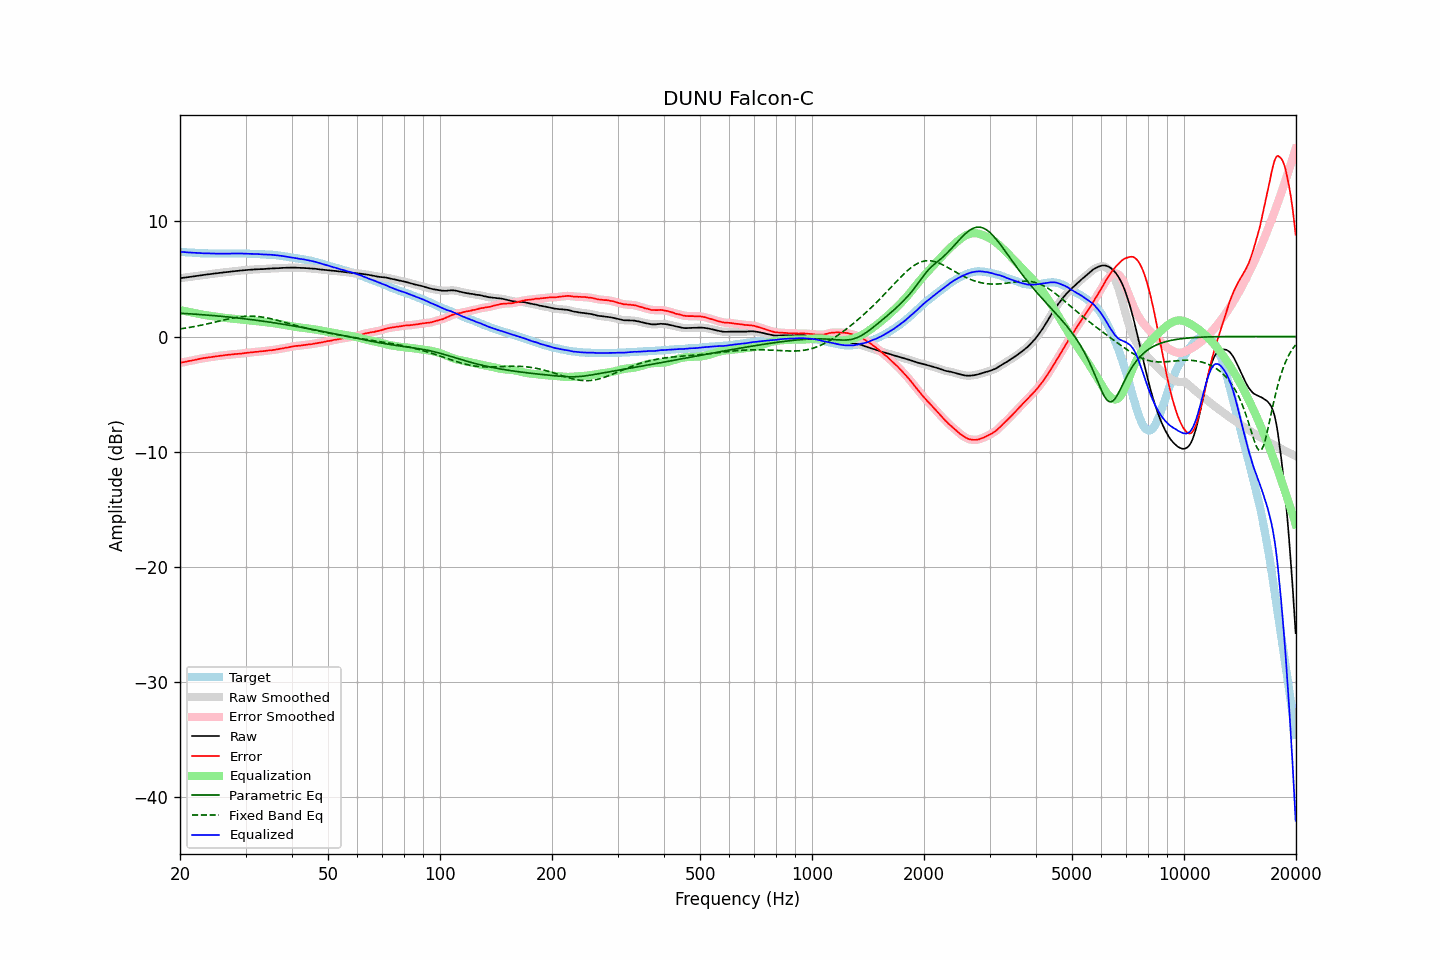

The table this chart was drawn from, first rows:
frequency, raw, error, smoothed, error_smoothed, equalization, parametric_eq, fixed_band_eq, equalized_raw, equalized_smoothed, target
20.00, 5.07, -2.30, 5.07, -2.30, 2.29, 2.02, 0.66, 7.36, 7.36, 7.36
20.20, 5.09, -2.27, 5.09, -2.27, 2.27, 2.02, 0.68, 7.35, 7.35, 7.35
20.40, 5.11, -2.24, 5.10, -2.24, 2.24, 2.01, 0.70, 7.34, 7.34, 7.34
20.61, 5.13, -2.21, 5.12, -2.21, 2.21, 2.00, 0.72, 7.33, 7.33, 7.33
20.81, 5.14, -2.18, 5.14, -2.17, 2.18, 1.99, 0.74, 7.32, 7.32, 7.31
21.02, 5.16, -2.15, 5.16, -2.15, 2.15, 1.98, 0.77, 7.31, 7.31, 7.30
21.23, 5.18, -2.12, 5.18, -2.12, 2.12, 1.97, 0.79, 7.30, 7.30, 7.29
21.44, 5.20, -2.11, 5.20, -2.10, 2.09, 1.96, 0.81, 7.29, 7.29, 7.30
21.66, 5.22, -2.07, 5.22, -2.07, 2.07, 1.95, 0.84, 7.28, 7.28, 7.28
21.87, 5.24, -2.05, 5.24, -2.04, 2.04, 1.94, 0.87, 7.27, 7.27, 7.28
22.09, 5.26, -2.01, 5.26, -2.01, 2.01, 1.94, 0.89, 7.26, 7.26, 7.26
22.31, 5.28, -1.98, 5.28, -1.98, 1.98, 1.93, 0.92, 7.26, 7.26, 7.25
22.54, 5.30, -1.95, 5.30, -1.95, 1.95, 1.92, 0.95, 7.25, 7.25, 7.24
22.76, 5.32, -1.93, 5.32, -1.92, 1.92, 1.90, 0.98, 7.24, 7.24, 7.24
22.99, 5.34, -1.90, 5.34, -1.90, 1.90, 1.89, 1.01, 7.23, 7.23, 7.23
23.22, 5.36, -1.87, 5.36, -1.87, 1.87, 1.88, 1.04, 7.23, 7.23, 7.22
23.45, 5.38, -1.86, 5.38, -1.85, 1.85, 1.87, 1.07, 7.23, 7.23, 7.23
23.69, 5.40, -1.83, 5.39, -1.83, 1.83, 1.86, 1.10, 7.23, 7.22, 7.22
23.92, 5.41, -1.81, 5.41, -1.81, 1.81, 1.85, 1.13, 7.22, 7.22, 7.21
24.16, 5.43, -1.80, 5.43, -1.79, 1.79, 1.84, 1.16, 7.22, 7.22, 7.22
24.40, 5.45, -1.78, 5.44, -1.77, 1.77, 1.83, 1.19, 7.22, 7.21, 7.22
24.65, 5.47, -1.75, 5.46, -1.75, 1.75, 1.81, 1.23, 7.22, 7.21, 7.21
24.89, 5.48, -1.74, 5.48, -1.73, 1.73, 1.80, 1.26, 7.21, 7.21, 7.21
25.14, 5.50, -1.71, 5.50, -1.71, 1.71, 1.79, 1.29, 7.21, 7.21, 7.20
25.39, 5.52, -1.69, 5.51, -1.69, 1.69, 1.78, 1.33, 7.21, 7.21, 7.20
25.65, 5.54, -1.67, 5.53, -1.67, 1.67, 1.76, 1.36, 7.21, 7.21, 7.20
25.91, 5.55, -1.66, 5.55, -1.66, 1.65, 1.75, 1.39, 7.20, 7.21, 7.20
26.16, 5.57, -1.65, 5.57, -1.64, 1.64, 1.74, 1.43, 7.20, 7.20, 7.21
26.43, 5.59, -1.62, 5.58, -1.62, 1.62, 1.72, 1.46, 7.21, 7.20, 7.20
26.69, 5.60, -1.61, 5.60, -1.61, 1.60, 1.71, 1.49, 7.20, 7.20, 7.20
26.96, 5.62, -1.59, 5.61, -1.59, 1.59, 1.70, 1.52, 7.20, 7.20, 7.20
27.23, 5.63, -1.58, 5.63, -1.57, 1.57, 1.68, 1.55, 7.20, 7.20, 7.20
27.50, 5.65, -1.56, 5.65, -1.56, 1.56, 1.67, 1.58, 7.21, 7.21, 7.20
27.77, 5.67, -1.55, 5.66, -1.54, 1.55, 1.65, 1.61, 7.21, 7.21, 7.21
28.05, 5.68, -1.53, 5.68, -1.53, 1.53, 1.64, 1.63, 7.21, 7.21, 7.20
28.33, 5.70, -1.52, 5.69, -1.52, 1.52, 1.62, 1.66, 7.22, 7.21, 7.21
28.62, 5.71, -1.51, 5.71, -1.51, 1.51, 1.61, 1.68, 7.21, 7.22, 7.21
28.90, 5.73, -1.50, 5.72, -1.50, 1.49, 1.59, 1.70, 7.22, 7.22, 7.22
29.19, 5.74, -1.49, 5.74, -1.48, 1.48, 1.58, 1.72, 7.21, 7.21, 7.22
29.48, 5.75, -1.47, 5.75, -1.47, 1.46, 1.56, 1.73, 7.21, 7.21, 7.21
29.78, 5.77, -1.45, 5.76, -1.45, 1.45, 1.54, 1.75, 7.21, 7.21, 7.21
30.08, 5.78, -1.44, 5.78, -1.43, 1.43, 1.53, 1.76, 7.21, 7.21, 7.21
30.38, 5.79, -1.41, 5.79, -1.41, 1.42, 1.51, 1.76, 7.20, 7.20, 7.19
30.68, 5.80, -1.40, 5.80, -1.40, 1.40, 1.49, 1.77, 7.20, 7.20, 7.19
30.99, 5.81, -1.39, 5.81, -1.39, 1.38, 1.47, 1.77, 7.19, 7.19, 7.19
31.30, 5.82, -1.38, 5.82, -1.37, 1.37, 1.46, 1.77, 7.18, 7.19, 7.19
31.61, 5.83, -1.36, 5.83, -1.36, 1.35, 1.44, 1.76, 7.18, 7.18, 7.18
31.93, 5.84, -1.33, 5.83, -1.34, 1.34, 1.42, 1.75, 7.18, 7.17, 7.16
32.24, 5.84, -1.34, 5.84, -1.32, 1.33, 1.40, 1.74, 7.16, 7.17, 7.17
32.57, 5.85, -1.31, 5.85, -1.31, 1.31, 1.38, 1.73, 7.16, 7.16, 7.15
32.89, 5.86, -1.30, 5.85, -1.30, 1.30, 1.36, 1.71, 7.15, 7.15, 7.15
33.22, 5.86, -1.29, 5.86, -1.29, 1.28, 1.34, 1.69, 7.14, 7.14, 7.14
33.55, 5.87, -1.28, 5.87, -1.27, 1.27, 1.32, 1.67, 7.13, 7.13, 7.14
33.89, 5.88, -1.26, 5.88, -1.26, 1.25, 1.30, 1.65, 7.13, 7.13, 7.13
34.23, 5.89, -1.23, 5.89, -1.23, 1.24, 1.28, 1.62, 7.12, 7.12, 7.11
34.57, 5.90, -1.22, 5.90, -1.21, 1.22, 1.26, 1.59, 7.12, 7.12, 7.11
34.92, 5.91, -1.19, 5.91, -1.20, 1.20, 1.24, 1.56, 7.11, 7.11, 7.09
35.27, 5.92, -1.20, 5.91, -1.19, 1.19, 1.22, 1.53, 7.10, 7.10, 7.11
35.62, 5.92, -1.17, 5.92, -1.17, 1.17, 1.20, 1.50, 7.08, 7.09, 7.08
35.97, 5.93, -1.16, 5.93, -1.15, 1.15, 1.18, 1.46, 7.07, 7.07, 7.08
... 635 more rows
